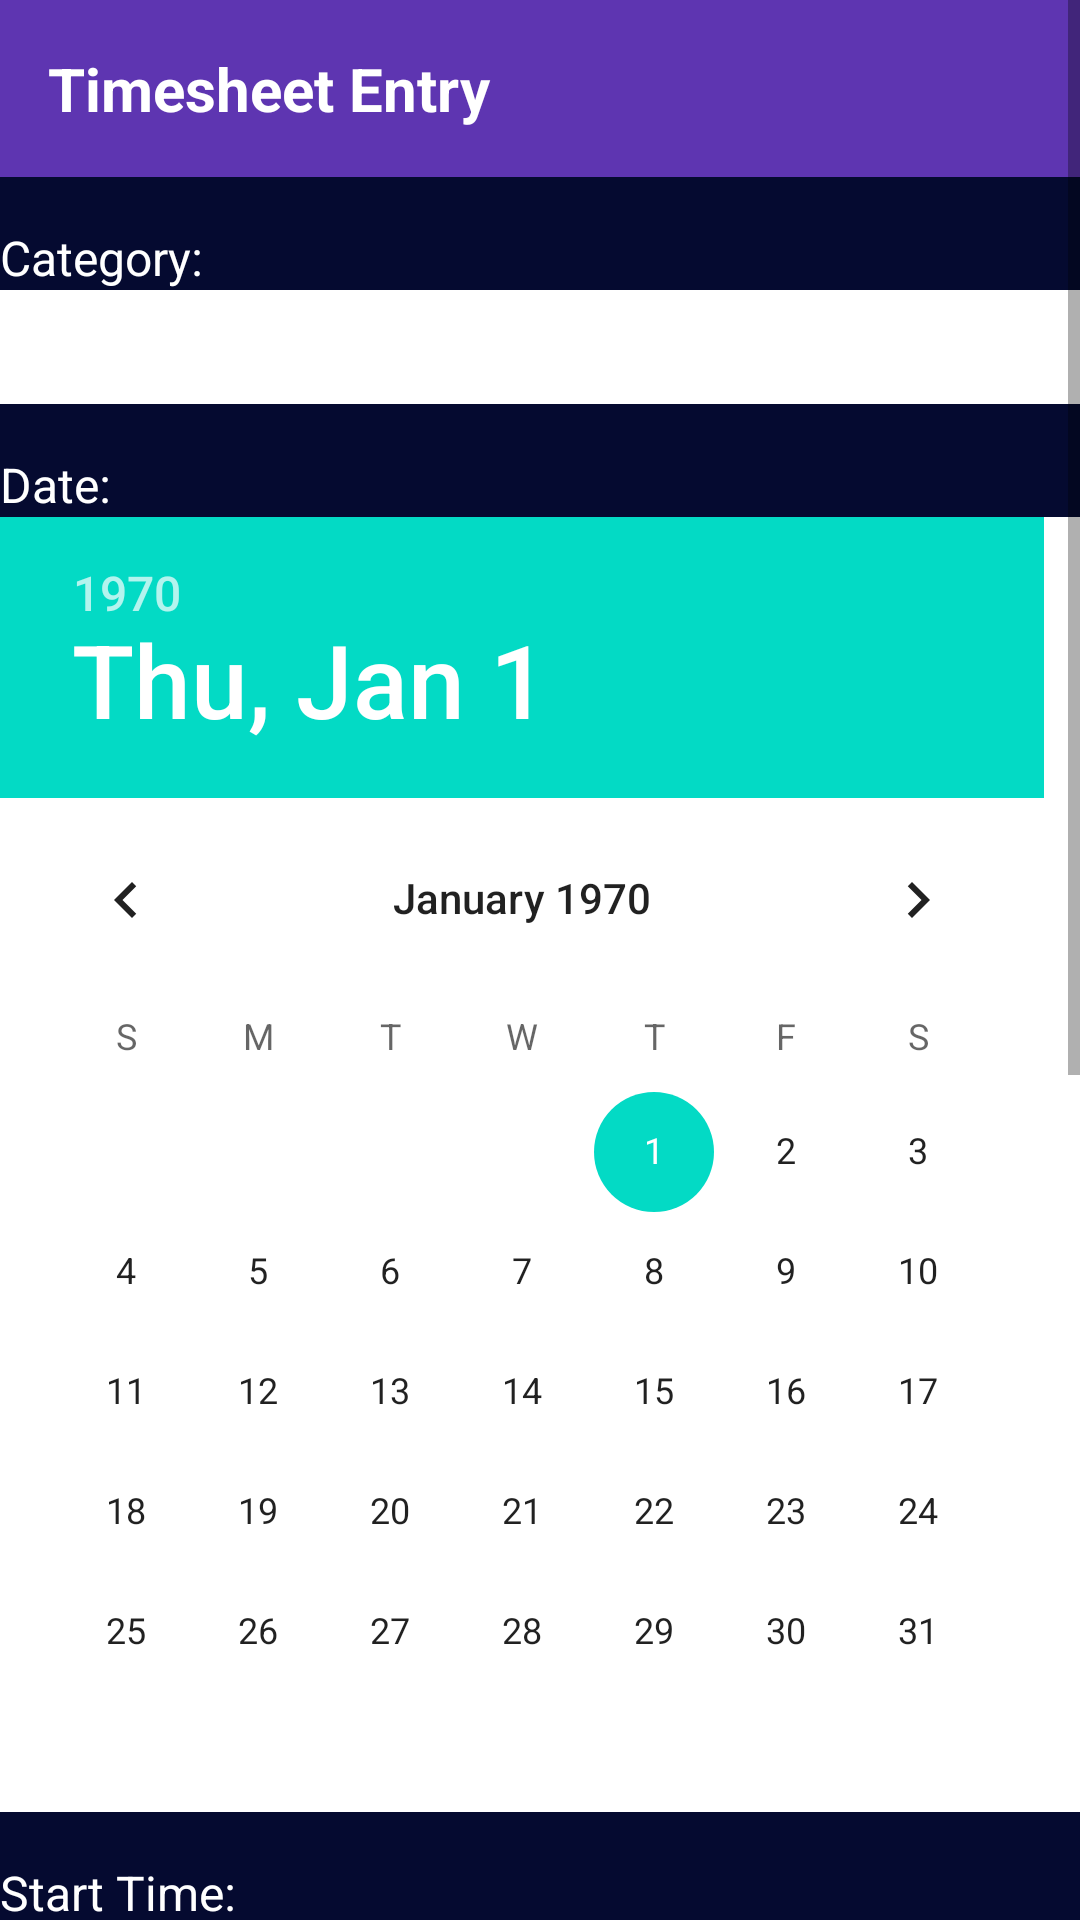

Produce the Android XML layout that renders to this screen, including the resource entries it uses.
<!-- AndroidManifest.xml: application theme Theme.Timify -->
<!-- res/layout/activity_create_entry.xml -->
<?xml version="1.0" encoding="utf-8"?>
<androidx.drawerlayout.widget.DrawerLayout
    xmlns:android="http://schemas.android.com/apk/res/android"
    xmlns:app="http://schemas.android.com/apk/res-auto"
    xmlns:tools="http://schemas.android.com/tools"
    android:id="@+id/my_drawer_layout"
    android:layout_width="match_parent"
    android:layout_height="match_parent"
    tools:context=".MainActivity"
    tools:ignore="HardcodedText">



    <androidx.constraintlayout.widget.ConstraintLayout
        android:layout_width="match_parent"
        android:layout_height="match_parent"
        android:background="#050a30">
        <ScrollView
            android:layout_width="match_parent"
            android:layout_height="match_parent">



            <LinearLayout
                android:layout_width="match_parent"
                android:layout_height="wrap_content"
                android:orientation="vertical">



                
                <LinearLayout
                    android:id="@+id/headerLayout"
                    android:layout_width="match_parent"
                    android:layout_height="wrap_content"
                    android:background="#5E35B1"
                    android:padding="16dp">



                    <TextView
                        android:id="@+id/textViewHeader"
                        android:layout_width="match_parent"
                        android:layout_height="wrap_content"
                        android:text="Timesheet Entry"
                        android:textSize="20sp"
                        android:textStyle="bold"
                        android:textColor="#FFFFFF"/>



                </LinearLayout>
                <LinearLayout
                    android:layout_width="match_parent"
                    android:layout_height="match_parent"
                    android:orientation="vertical">



                </LinearLayout>



                
                <TextView
                    android:id="@+id/textViewCategory"
                    android:layout_width="wrap_content"
                    android:layout_height="wrap_content"
                    android:textColor="@color/white"
                    android:text="Category:"
                    android:textSize="16sp"
                    android:layout_marginTop="16dp"/>



                <EditText
                    android:id="@+id/addCategory"
                    android:layout_width="match_parent"
                    android:layout_height="38dp"
                    android:contentDescription="Select category"
                    android:background="@color/white"/>



                
                <TextView
                    android:id="@+id/textViewDate"
                    android:layout_width="wrap_content"
                    android:layout_height="wrap_content"
                    android:text="Date:"
                    android:textColor="@color/white"
                    android:textSize="16sp"
                    android:layout_marginTop="16dp"/>



                <DatePicker
                    android:id="@+id/datePicker"
                    android:layout_width="match_parent"
                    android:textColor="@color/white"
                    android:background="@color/white"
                    android:layout_height="wrap_content" />



                
                <TextView
                    android:id="@+id/textViewStartTime"
                    android:layout_width="wrap_content"
                    android:layout_height="wrap_content"
                    android:text="Start Time:"
                    android:textColor="@color/white"
                    android:textSize="16sp"
                    android:layout_marginTop="16dp"/>



                <EditText
                    android:id="@+id/timePickerStartTime"
                    android:layout_width="match_parent"
                    android:layout_height="41dp"
                    android:hint="Double click here to open timer"
                    android:background="@android:color/white"
                    android:textColor="@color/black" />



                <TextView
                    android:id="@+id/textViewEndTime"
                    android:layout_width="wrap_content"
                    android:layout_height="wrap_content"
                    android:text="End Time:"
                    android:textColor="@color/white"
                    android:textSize="16sp"
                    android:layout_marginTop="16dp"/>



                <EditText
                    android:id="@+id/timePickerEndTime"
                    android:layout_width="match_parent"
                    android:background="@android:color/white"
                    android:textColor="@color/black"
                    android:hint="Double click here to open timer"
                    android:layout_height="41dp" />


                
                <TextView
                    android:id="@+id/textViewDescription"
                    android:layout_width="wrap_content"
                    android:layout_height="wrap_content"
                    android:text="Description:"
                    android:textColor="@color/white"
                    android:textSize="16sp"
                    android:layout_marginTop="16dp"/>



                <EditText
                    android:id="@+id/editTextDescription"
                    android:layout_width="match_parent"
                    android:background="@color/white"
                    android:layout_height="wrap_content" />



                
                <TextView
                    android:id="@+id/textViewPhotograph"
                    android:layout_width="wrap_content"
                    android:layout_height="wrap_content"
                    android:text="Photograph:"
                    android:textColor="@color/white"
                    android:textSize="16sp"
                    android:layout_marginTop="16dp" />



                <Button
                    android:id="@+id/buttonAddPhoto"
                    android:layout_width="wrap_content"
                    android:layout_height="wrap_content"
                    android:text="Add Photo" />



                <ImageView
                    android:id="@+id/imageViewPhoto"
                    android:layout_width="match_parent"
                    android:layout_height="wrap_content"
                    android:scaleType="centerCrop"
                    android:adjustViewBounds="true"
                    android:src="@drawable/ic_launcher_background"
                    android:layout_marginTop="16dp" />



                
                <TextView
                    android:id="@+id/textViewDailyGoals"
                    android:layout_width="wrap_content"
                    android:layout_height="wrap_content"
                    android:text="Daily Goals:"
                    android:textColor="@color/white"
                    android:textSize="16sp"
                    android:layout_marginTop="16dp" />



                <TextView
                    android:id="@+id/textViewMinDailyGoal"
                    android:layout_width="wrap_content"
                    android:layout_height="wrap_content"
                    android:text="Minimum Daily Goal(Hours):"
                    android:textColor="@color/white"
                    android:textSize="16sp"
                    android:layout_marginTop="8dp" />



                <EditText
                    android:id="@+id/editTextMinDailyGoal"
                    android:layout_width="match_parent"
                    android:inputType="number"
                    android:background="@color/white"
                    android:layout_height="wrap_content" />



                <TextView
                    android:id="@+id/textViewMaxDailyGoal"
                    android:layout_width="wrap_content"
                    android:layout_height="wrap_content"
                    android:text="Maximum Daily Goal(Hours): "
                    android:textColor="@color/white"
                    android:textSize="16sp"
                    android:layout_marginTop="16dp" />



                <EditText
                    android:id="@+id/editTextMaxDailyGoal"
                    android:layout_width="match_parent"
                    android:background="@color/white"
                    android:inputType="number"
                    android:layout_height="wrap_content" />



                
                <Button
                    android:id="@+id/buttonSave"
                    android:layout_width="match_parent"
                    android:layout_height="wrap_content"
                    android:textColor="@color/white"
                    android:text="Save"
                    android:layout_marginTop="16dp" />



            </LinearLayout>
        </ScrollView>
    </androidx.constraintlayout.widget.ConstraintLayout>



    
    
    <com.google.android.material.navigation.NavigationView
        android:id="@+id/TestNav"
        android:layout_width="wrap_content"
        android:layout_height="match_parent"
        android:layout_gravity="start"
        android:background="#55618a"
        app:itemTextColor="@color/white"
        app:itemTextAppearance="@style/TextAppearance.Material3.BodyLarge"
        app:menu="@menu/nav_bar" />



</androidx.drawerlayout.widget.DrawerLayout>
<!-- resources referenced by this layout -->
<resources>
  <style name="Theme.Timify" parent="Theme.MaterialComponents.DayNight.DarkActionBar">
          
          <item name="colorPrimary">@color/purple_500</item>
  
          <item name="colorPrimaryVariant">@color/purple_700</item>
          <item name="colorOnPrimary">@color/white</item>
          
          <item name="colorSecondary">@color/teal_200</item>
          <item name="colorSecondaryVariant">@color/teal_700</item>
          <item name="colorOnSecondary">@color/black</item>
          
          <item name="android:statusBarColor">?attr/colorPrimaryVariant</item>
          
      </style>
  <!-- not gathered from this repository: default colours our renderer supplied (Android Studio template values) -->
  <color name="purple_500">#FF6200EE</color>
  <color name="purple_700">#FF3700B3</color>
  <color name="teal_200">#FF03DAC5</color>
  <color name="teal_700">#FF018786</color>
  <color name="black">#FF000000</color>
  <color name="white">#FFFFFFFF</color>
</resources>
